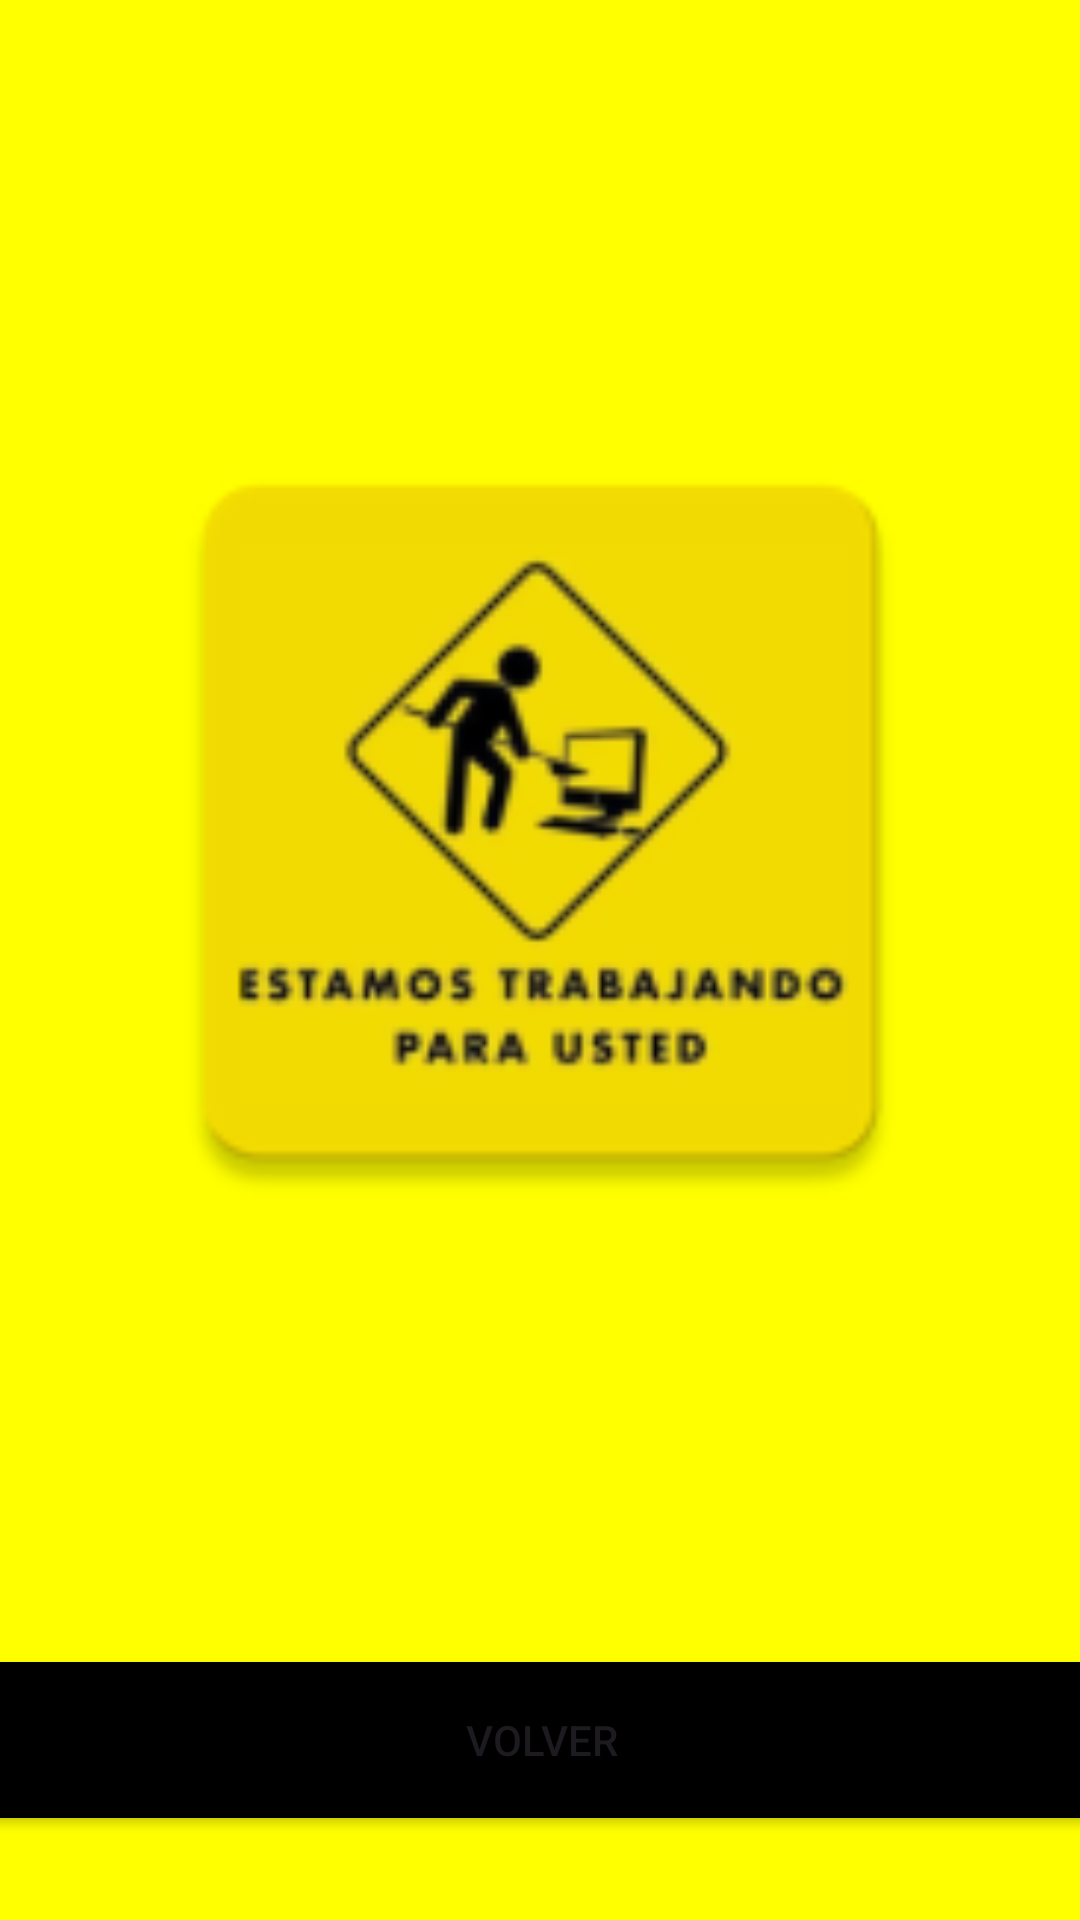

Android layout source for this screen:
<!-- AndroidManifest.xml: application theme Theme.MyApplication -->
<!-- res/layout/activity_juego.xml -->
<?xml version="1.0" encoding="utf-8"?>
<androidx.constraintlayout.widget.ConstraintLayout xmlns:android="http://schemas.android.com/apk/res/android"
    xmlns:app="http://schemas.android.com/apk/res-auto"
    xmlns:tools="http://schemas.android.com/tools"
    android:layout_width="match_parent"
    android:layout_height="match_parent"
    android:background="@color/yellow"
    tools:context=".Juego">

    <Button
        android:id="@+id/Volver"
        android:layout_width="380dp"
        android:layout_height="64dp"
        android:layout_marginBottom="28dp"
        android:backgroundTint="#000000"
        android:text="Volver"
        app:layout_constraintBottom_toBottomOf="parent"
        app:layout_constraintEnd_toEndOf="parent"
        app:layout_constraintHorizontal_bias="0.516"
        app:layout_constraintStart_toStartOf="parent" />

    <ImageView
        android:id="@+id/imageView4"
        android:layout_width="283dp"
        android:layout_height="526dp"
        app:layout_constraintBottom_toTopOf="@+id/Volver"
        app:layout_constraintEnd_toEndOf="parent"
        app:layout_constraintStart_toStartOf="parent"
        app:layout_constraintTop_toTopOf="parent"
        app:srcCompat="@mipmap/working" />
</androidx.constraintlayout.widget.ConstraintLayout>
<!-- resources referenced by this layout -->
<resources>
  <color name="yellow">#FFFFFF00</color>
  <!-- mipmap working: webp bitmap (mipmap-hdpi, 3050 bytes) -->
  <style name="Theme.MyApplication" parent="Base.Theme.MyApplication" />
  <style name="Base.Theme.MyApplication" parent="Theme.Material3.DayNight.NoActionBar">
          
          <item name="colorPrimary">@color/rojoBopit</item>
          
      </style>
</resources>
